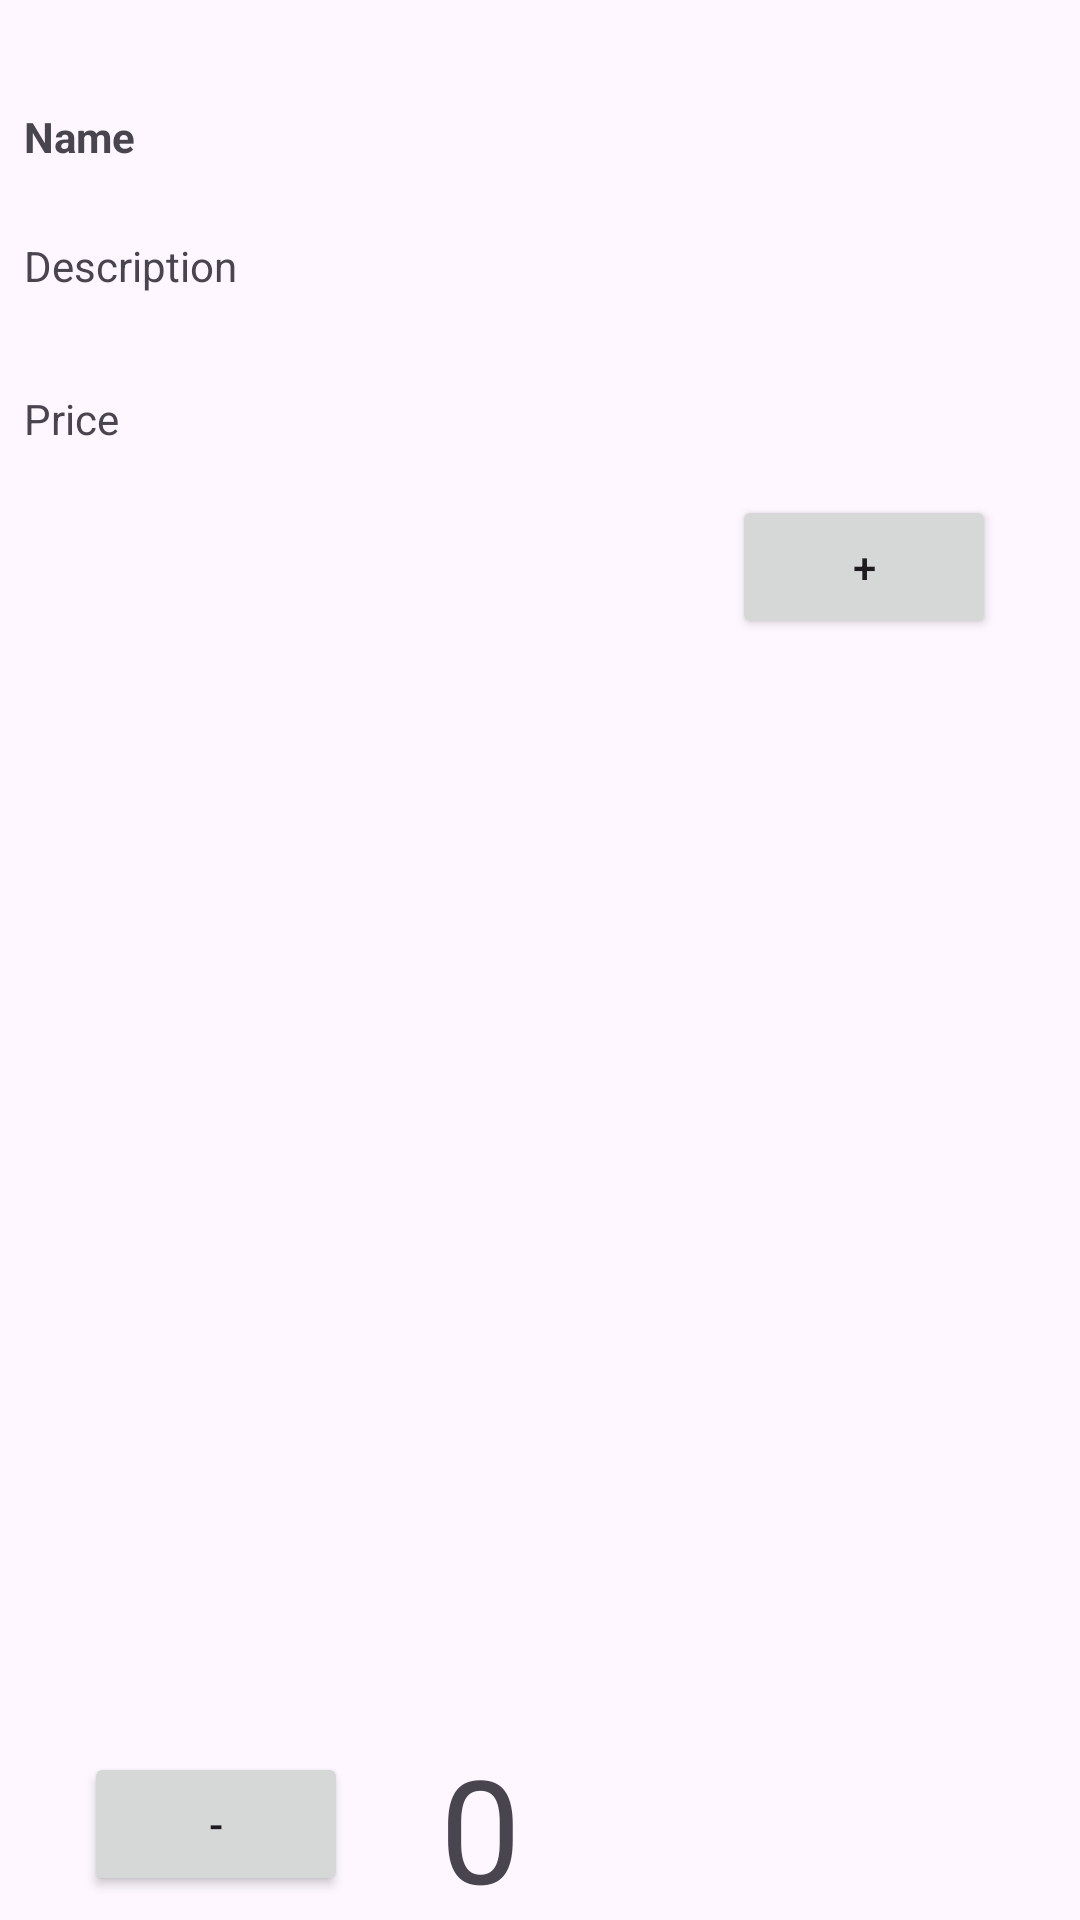

This screen was rendered from an Android layout file. Write that file and the resources it references.
<!-- AndroidManifest.xml: application theme Theme.Delivery_project -->
<!-- res/layout/product_list_item.xml -->
<?xml version="1.0" encoding="utf-8"?>
<androidx.constraintlayout.widget.ConstraintLayout xmlns:android="http://schemas.android.com/apk/res/android"
    xmlns:app="http://schemas.android.com/apk/res-auto"
    xmlns:tools="http://schemas.android.com/tools"
    android:layout_width="match_parent"
    android:layout_height="wrap_content"
    android:padding="8dp">

    <ImageView
        android:id="@+id/imgProduct"
        android:layout_width="wrap_content"
        android:layout_height="wrap_content"
        android:layout_marginTop="8dp"
        app:layout_constraintEnd_toEndOf="parent"
        app:layout_constraintHorizontal_bias="0.449"
        app:layout_constraintStart_toStartOf="parent"
        app:layout_constraintTop_toTopOf="parent"
        tools:ignore="ContentDescription,ImageContrastCheck"
        tools:srcCompat="@tools:sample/avatars" />

    <TextView
        android:id="@+id/product_name"
        android:layout_width="0dp"
        android:layout_height="wrap_content"
        android:layout_marginTop="20dp"
        android:text="Name"
        android:textStyle="bold"
        app:layout_constraintEnd_toEndOf="parent"
        app:layout_constraintHorizontal_bias="0.0"
        app:layout_constraintStart_toStartOf="parent"
        app:layout_constraintTop_toBottomOf="@+id/imgProduct" />

    <TextView
        android:id="@+id/product_description"
        android:layout_width="0dp"
        android:layout_height="wrap_content"
        android:layout_marginTop="24dp"
        android:text="Description"
        app:layout_constraintEnd_toEndOf="parent"
        app:layout_constraintHorizontal_bias="0.0"
        app:layout_constraintStart_toStartOf="parent"
        app:layout_constraintTop_toBottomOf="@id/product_name" />

    <TextView
        android:id="@+id/product_price"
        android:layout_width="0dp"
        android:layout_height="wrap_content"
        android:layout_marginTop="32dp"
        android:text="Price"
        app:layout_constraintEnd_toEndOf="parent"
        app:layout_constraintHorizontal_bias="0.0"
        app:layout_constraintStart_toStartOf="parent"
        app:layout_constraintTop_toBottomOf="@id/product_description" />

    <Button
        android:id="@+id/btnPlus"
        android:layout_width="wrap_content"
        android:layout_height="wrap_content"
        android:layout_marginTop="16dp"
        android:layout_marginEnd="20dp"
        android:text="+"
        app:layout_constraintBottom_toBottomOf="parent"
        app:layout_constraintEnd_toEndOf="parent"
        app:layout_constraintTop_toBottomOf="@+id/product_price"
        app:layout_constraintVertical_bias="0.0" />

    <Button
        android:id="@+id/btnLess"
        android:layout_width="wrap_content"
        android:layout_height="wrap_content"
        android:layout_marginStart="20dp"
        android:text="-"
        app:layout_constraintBottom_toBottomOf="parent"
        app:layout_constraintStart_toStartOf="parent"
        app:layout_constraintTop_toBottomOf="@+id/product_price"
        app:layout_constraintVertical_bias="1.0" />

    <TextView
        android:id="@+id/txtNumber"
        android:layout_width="58dp"
        android:layout_height="55dp"
        android:text="0"
        android:textSize="48sp"
        app:layout_constraintBottom_toBottomOf="parent"
        app:layout_constraintEnd_toStartOf="@+id/btnPlus"
        app:layout_constraintHorizontal_bias="0.44"
        app:layout_constraintStart_toEndOf="@+id/btnLess"
        app:layout_constraintTop_toBottomOf="@+id/product_price"
        app:layout_constraintVertical_bias="1.0" />
</androidx.constraintlayout.widget.ConstraintLayout>
<!-- resources referenced by this layout -->
<resources>
  <style name="Theme.Delivery_project" parent="Base.Theme.Delivery_project" />
  <style name="Base.Theme.Delivery_project" parent="Theme.Material3.DayNight.NoActionBar">
          
          
      </style>
</resources>
